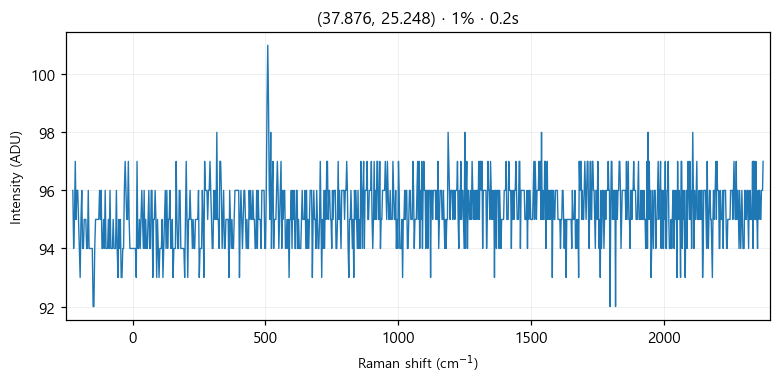

The data file committed next to this chart (first rows):
# laser_power_pct, 1
# exposure_time, 0.2
# laser_nm, 532
# mode, single
pixel_index, raman_shift_cm-1, wavelength_nm, intensity
0, -224.8, 525.7, 96.0
1, -221.8, 525.8, 94.0
2, -218.7, 525.9, 95.0
3, -215.6, 526, 97.0
4, -212.6, 526.1, 95.0
5, -209.5, 526.2, 96.0
6, -206.5, 526.2, 96.0
7, -203.4, 526.3, 95.0
8, -200.3, 526.4, 94.0
9, -197.3, 526.5, 93.0
10, -194.2, 526.6, 95.0
11, -191.2, 526.7, 96.0
12, -188.1, 526.7, 94.0
13, -185.1, 526.8, 94.0
14, -182, 526.9, 95.0
15, -179, 527, 95.0
16, -175.9, 527.1, 95.0
17, -172.9, 527.2, 94.0
18, -169.8, 527.3, 94.0
19, -166.8, 527.3, 96.0
20, -163.7, 527.4, 94.0
21, -160.7, 527.5, 94.0
22, -157.6, 527.6, 94.0
23, -154.6, 527.7, 94.0
24, -151.6, 527.8, 94.0
25, -148.5, 527.9, 92.0
26, -145.5, 527.9, 92.0
27, -142.4, 528, 94.0
28, -139.4, 528.1, 95.0
29, -136.4, 528.2, 95.0
30, -133.3, 528.3, 95.0
31, -130.3, 528.4, 95.0
32, -127.3, 528.4, 95.0
33, -124.3, 528.5, 96.0
34, -121.2, 528.6, 95.0
35, -118.2, 528.7, 96.0
36, -115.2, 528.8, 94.0
37, -112.2, 528.9, 94.0
38, -109.1, 529, 95.0
39, -106.1, 529, 94.0
40, -103.1, 529.1, 96.0
41, -100.1, 529.2, 94.0
42, -97.05, 529.3, 94.0
43, -94.03, 529.4, 94.0
44, -91.01, 529.5, 95.0
45, -88, 529.5, 94.0
46, -84.98, 529.6, 96.0
47, -81.97, 529.7, 94.0
48, -78.96, 529.8, 94.0
49, -75.95, 529.9, 94.0
50, -72.94, 530, 95.0
51, -69.93, 530, 94.0
52, -66.93, 530.1, 94.0
53, -63.92, 530.2, 94.0
54, -60.92, 530.3, 96.0
55, -57.91, 530.4, 94.0
... 968 more rows
